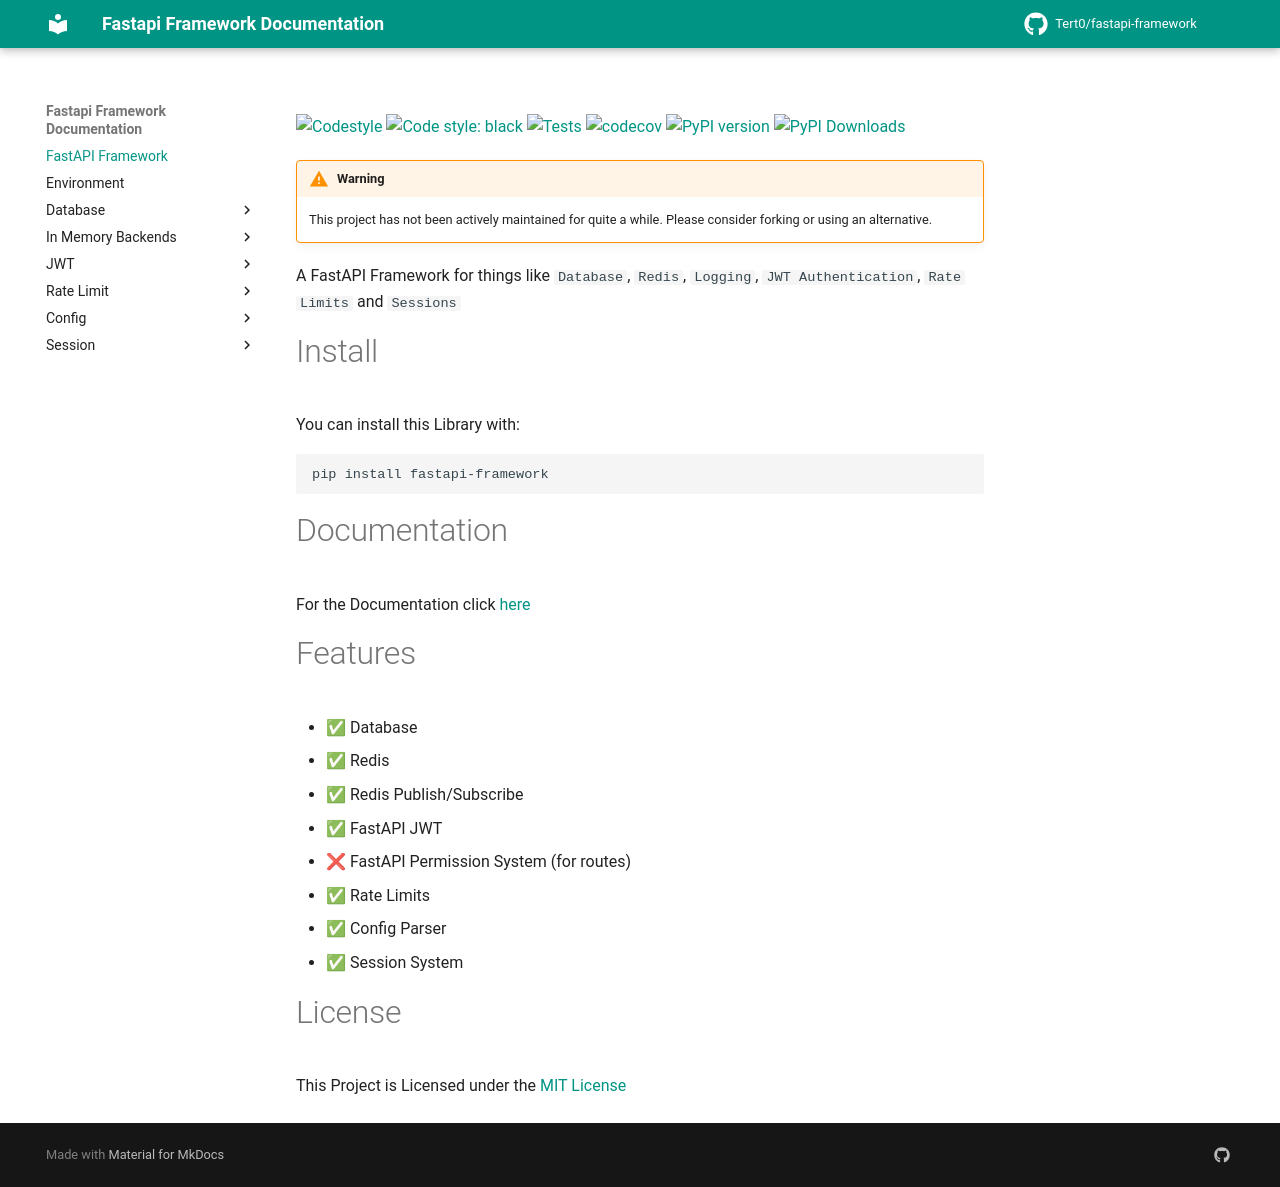

repository: Tert0/fastapi-framework · page: index.html · generator: mkdocs

[![Codestyle](https://github.com/Tert0/fastapi-framework/actions/workflows/codestyle.yaml/badge.svg)](https://github.com/Tert0/fastapi-framework/actions/workflows/codestyle.yaml)
[![Code style: black](https://img.shields.io/badge/code%20style-black-000000.svg)](https://github.com/psf/black)
[![Tests](https://github.com/Tert0/fastapi-framework/actions/workflows/tests.yaml/badge.svg)](https://github.com/Tert0/fastapi-framework/actions/workflows/tests.yaml)
[![codecov](https://codecov.io/gh/Tert0/fastapi-framework/branch/develop/graph/badge.svg?token=G7NH4651MB)](https://codecov.io/gh/Tert0/fastapi-framework)
[![PyPI version](https://badge.fury.io/py/fastapi-framework.svg)](https://badge.fury.io/py/fastapi-framework)
[![PyPI Downloads](https://img.shields.io/pypi/dm/fastapi-framework.svg)](https://pypi.org/project/fastapi-framework)

> [!WARNING]
> This project has not been actively maintained for quite a while. Please consider forking or using an alternative.


A FastAPI Framework for things like `Database`,
`Redis`, `Logging`, `JWT Authentication`, `Rate Limits` and `Sessions` 

# Install

You can install this Library with:

```shell
pip install fastapi-framework
```

# Documentation

For the Documentation click [here](https://tert0.github.io/fastapi-framework)

# Features
- ✅ Database
- ✅ Redis
- ✅ Redis Publish/Subscribe
- ✅ FastAPI JWT
- ❌ FastAPI Permission System (for routes)
- ✅ Rate Limits
- ✅ Config Parser
- ✅ Session System


# License

This Project is Licensed under the [MIT License](https://mit-license.org/)
